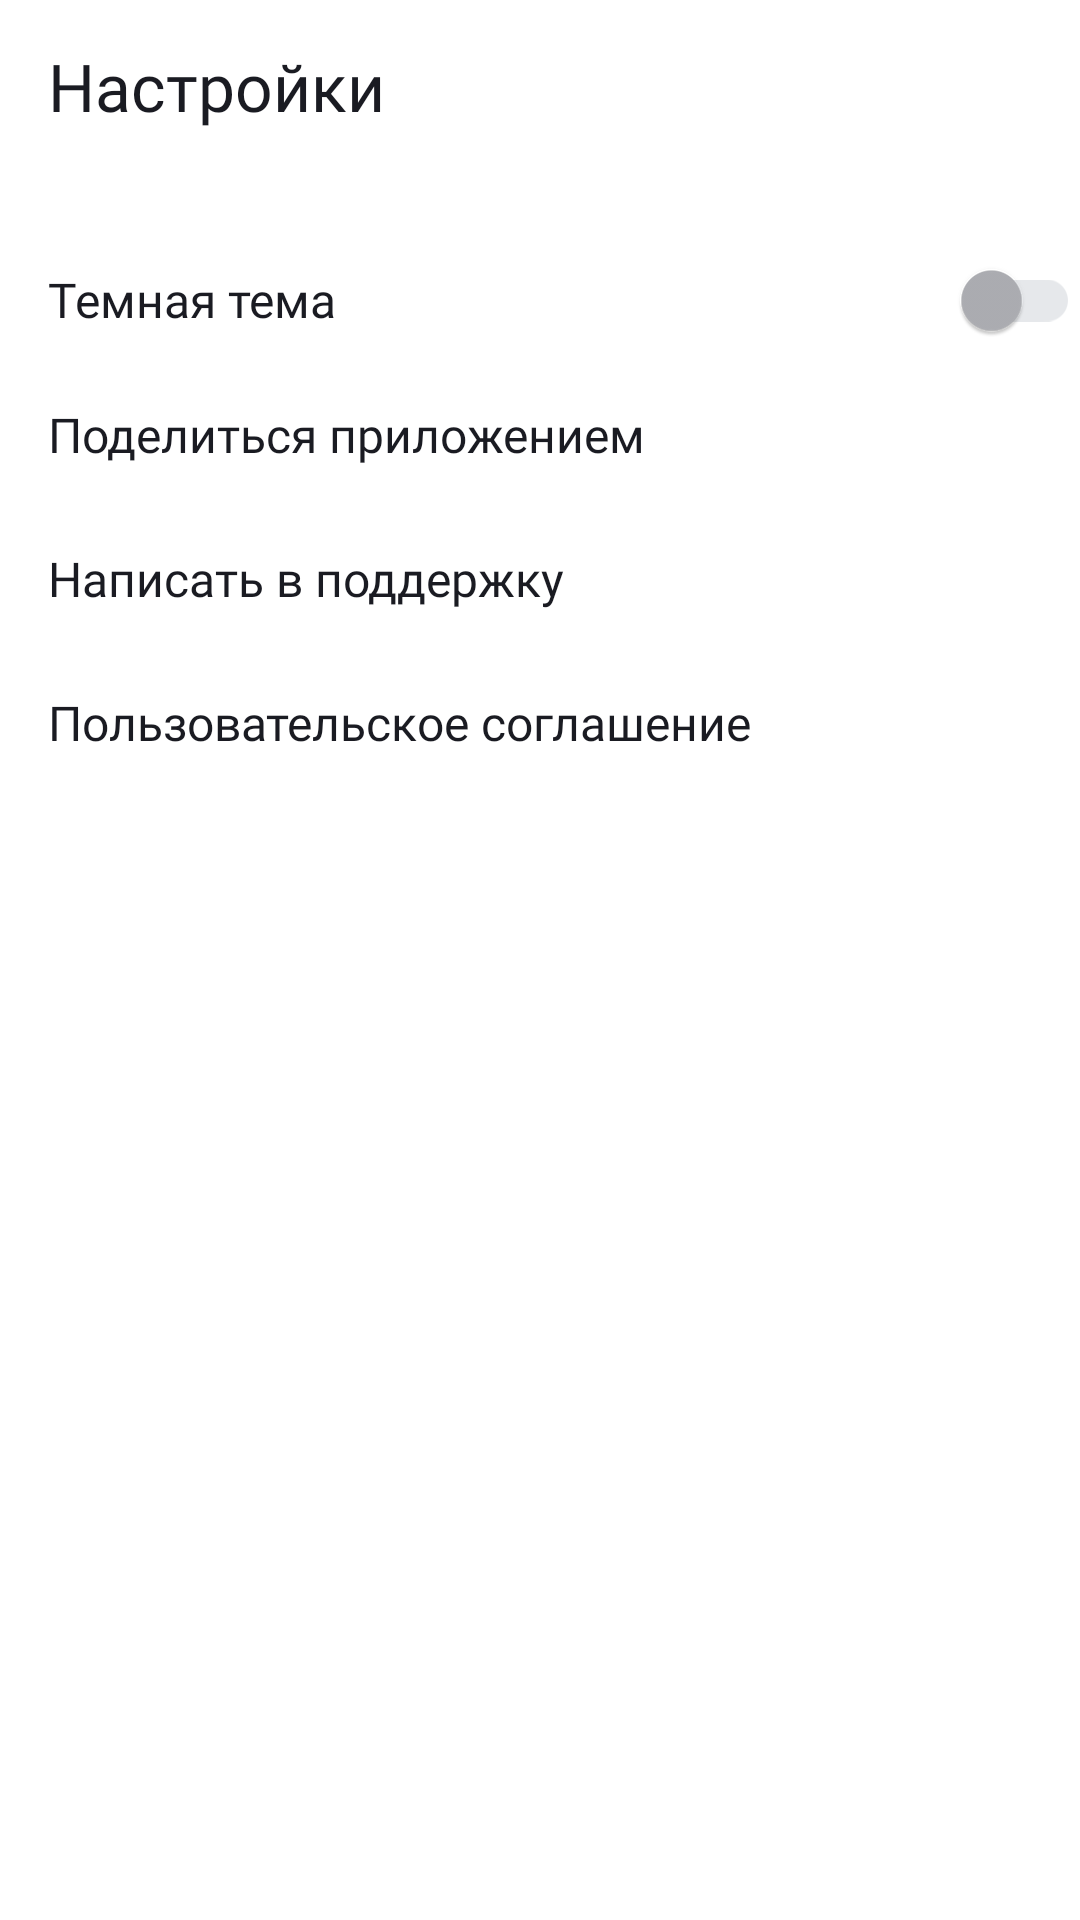

Android layout source for this screen:
<!-- AndroidManifest.xml: application theme Theme.MaterialComponents.DayNight.NoActionBar -->
<!-- res/layout/fragment_settings.xml -->
<?xml version="1.0" encoding="utf-8"?>
<LinearLayout xmlns:android="http://schemas.android.com/apk/res/android"
    xmlns:app="http://schemas.android.com/apk/res-auto"
    xmlns:tools="http://schemas.android.com/tools"
    android:layout_width="match_parent"
    android:layout_height="match_parent"
    android:background="@color/settingsBackground"
    android:orientation="vertical"
    tools:context=".ui.settings.SettingsFragment">

    <LinearLayout
        android:layout_width="match_parent"
        android:layout_height="wrap_content"
        android:layout_marginStart="@dimen/layout_margin"
        android:layout_marginTop="@dimen/layout_margin"
        android:gravity="center_vertical"
        android:orientation="horizontal">

        <TextView
            android:id="@+id/textView1"
            android:layout_width="0dp"
            android:layout_height="48dp"
            android:layout_weight="1"
            android:fontFamily="@font/ys_display_medium"
            android:paddingVertical="@dimen/padding_vertical"
            android:paddingStart="12dp"
            android:text="@string/settings"
            android:textColor="@color/settingsText"
            android:textSize="@dimen/text_size_large"
            tools:ignore="RtlSymmetry" />

    </LinearLayout>

    <com.google.android.material.switchmaterial.SwitchMaterial
        android:id="@+id/themeSwitcher"
        style="@style/SettingsSwitch"
        android:text="@string/dark_theme"
        android:textColor="@color/settingsText"
        app:thumbTint="@color/switch_knob_color"
        app:trackTint="@color/switch_track_color"
        tools:ignore="RtlSymmetry,UseSwitchCompatOrMaterialXml" />

    <LinearLayout
        android:layout_width="match_parent"
        android:layout_height="48dp"
        android:gravity="center_vertical"
        android:orientation="horizontal">

        <TextView
            android:id="@+id/textView2"
            style="@style/SettingsTextView"
            android:onClick="shareApp"
            android:text="@string/share_app"
            android:textColor="@color/settingsText"
            tools:ignore="RtlSymmetry" />

        <FrameLayout
            android:layout_width="wrap_content"
            android:layout_height="match_parent">

            <ImageView
                android:id="@+id/imageView2"
                android:layout_width="wrap_content"
                android:layout_height="wrap_content"
                android:layout_gravity="end|center_vertical"
                android:layout_marginEnd="@dimen/icon_margin_end"
                app:srcCompat="@drawable/share"
                app:tint="@color/settingsIcon" />
        </FrameLayout>
    </LinearLayout>

    <LinearLayout
        android:layout_width="match_parent"
        android:layout_height="48dp"
        android:gravity="center_vertical"
        android:orientation="horizontal">

        <TextView
            android:id="@+id/textView3"
            style="@style/SettingsTextView"
            android:onClick="writeSupport"
            android:text="@string/support"
            android:textColor="@color/settingsText"
            tools:ignore="RtlSymmetry" />

        <FrameLayout
            android:layout_width="wrap_content"
            android:layout_height="match_parent">

            <ImageView
                android:id="@+id/imageView3"
                android:layout_width="wrap_content"
                android:layout_height="wrap_content"
                android:layout_gravity="end|center_vertical"
                android:layout_marginEnd="@dimen/icon_margin_end"
                app:srcCompat="@drawable/support"
                app:tint="@color/settingsIcon" />
        </FrameLayout>
    </LinearLayout>

    <LinearLayout
        android:layout_width="match_parent"
        android:layout_height="48dp"
        android:gravity="center_vertical"
        android:orientation="horizontal">

        <TextView
            android:id="@+id/textView4"
            style="@style/SettingsTextView"
            android:onClick="openUserAgreement"
            android:text="@string/user_agreement"
            android:textColor="@color/settingsText"
            tools:ignore="RtlSymmetry" />

        <FrameLayout
            android:layout_width="wrap_content"
            android:layout_height="match_parent">

            <ImageView
                android:id="@+id/imageView4"
                android:layout_width="wrap_content"
                android:layout_height="wrap_content"
                android:layout_gravity="end|center_vertical"
                android:layout_marginEnd="@dimen/icon_margin_end"
                app:srcCompat="@drawable/arrow"
                app:tint="@color/settingsIcon" />
        </FrameLayout>
    </LinearLayout>

</LinearLayout>
<!-- resources referenced by this layout -->
<resources>
  <color name="settingsBackground">#FFFFFF</color>
  <color name="settingsIcon">#AEAFB4</color>
  <color name="settingsText">#1A1B22</color>
  <color name="switch_knob_color">#AEAFB4</color>
  <color name="switch_track_color">#E6E8EB</color>
  <dimen name="icon_margin_end">16dp</dimen>
  <dimen name="layout_margin">4dp</dimen>
  <dimen name="padding_vertical">10dp</dimen>
  <dimen name="text_size_large">22sp</dimen>
  <string name="dark_theme">Темная тема</string>
  <string name="settings">Настройки</string>
  <string name="share_app">Поделиться приложением</string>
  <string name="support">Написать в поддержку</string>
  <string name="user_agreement">Пользовательское соглашение</string>
  <style name="SettingsSwitch">
          <item name="android:layout_width">match_parent</item>
          <item name="android:layout_height">48dp</item>
          <item name="android:layout_marginTop">24dp</item>
          <item name="android:fontFamily">@font/ys_display_regular</item>
          <item name="android:paddingVertical">@dimen/padding_vertical</item>
          <item name="android:paddingStart">@dimen/padding_start</item>
          <item name="android:textSize">@dimen/text_size_medium</item>
      </style>
  <style name="SettingsTextView">
          <item name="android:layout_width">0dp</item>
          <item name="android:layout_height">48dp</item>
          <item name="android:layout_weight">1</item>
          <item name="android:textColor">@color/dark_gray</item>
          <item name="android:textSize">@dimen/text_size_medium</item>
          <item name="android:paddingVertical">@dimen/padding_vertical</item>
          <item name="android:paddingStart">@dimen/padding_start</item>
          <item name="android:fontFamily">@font/ys_display_regular</item>
      </style>
  <dimen name="padding_start">16dp</dimen>
  <dimen name="text_size_medium">16sp</dimen>
  <color name="dark_gray">#1A1B22</color>
</resources>
